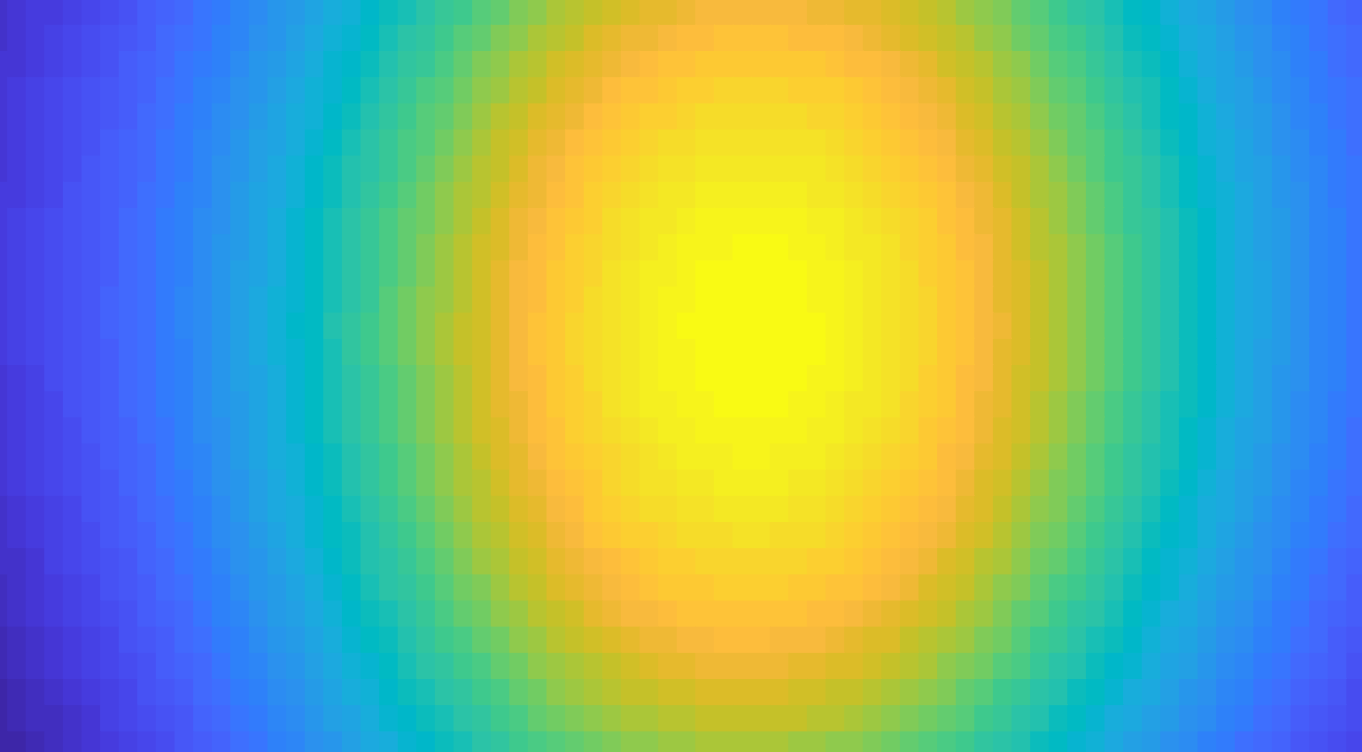

Data behind this chart, as committed beside it:
X, Y, Means, Confidence
454.3, 206.2, 4, 0.8
454.3, 286.8, 3, 0
376, 244.1, 3, 0
390.2, 146.9, 3, 0
492.2, 132.7, 3, 0
542, 218.1, 3, 0
648.8, 158.7, 2, 0
563.4, 78.09, 2, 0
311.9, 89.95, 2, 0
271.6, 213.3, 2, 0
323.8, 324.8, 2, 0
603.7, 301.1, 2, 0
791.1, 331.9, 1, 0
786.4, 111.3, 1, 0
138.8, 92.33, 1, 0
107.9, 298.7, 1, 0
